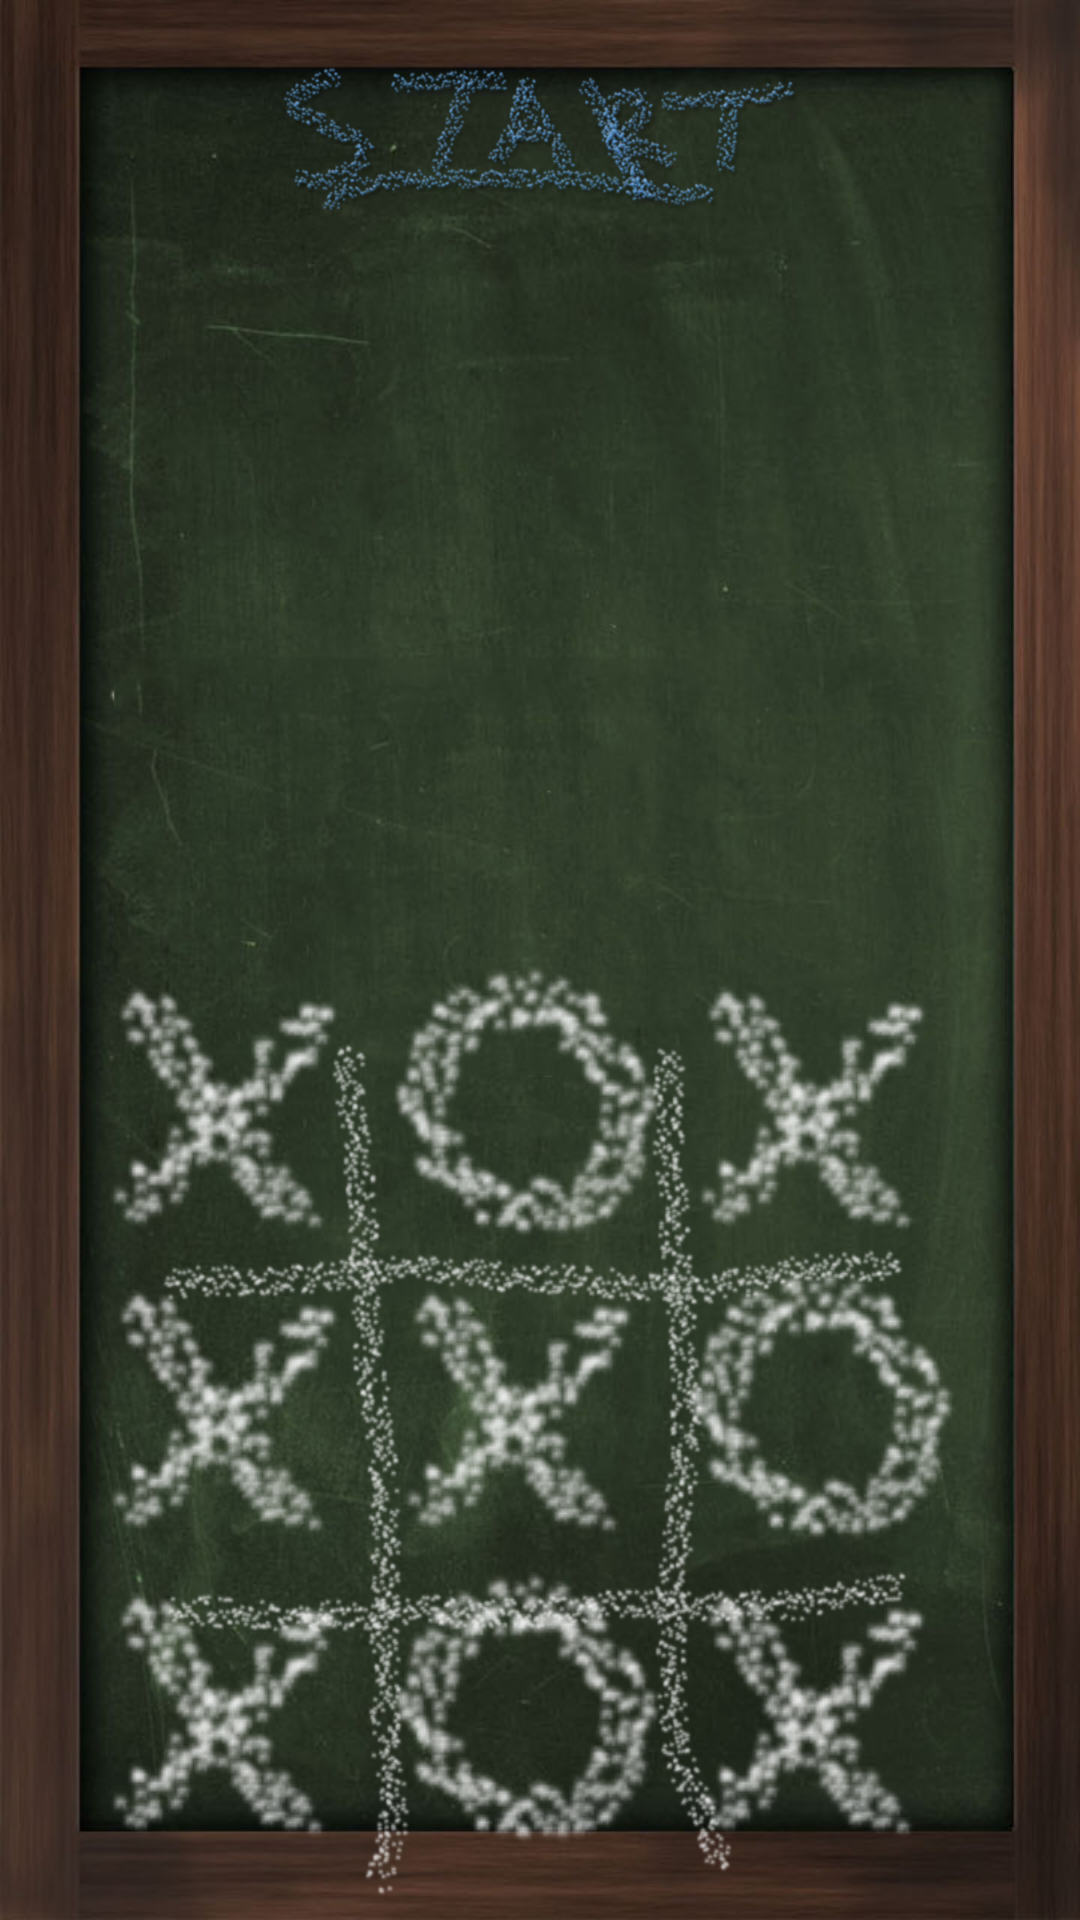

The Android layout XML behind this screen, and the referenced resources:
<!-- AndroidManifest.xml: application theme AppTheme -->
<!-- res/layout/activity_main.xml -->
<RelativeLayout xmlns:android="http://schemas.android.com/apk/res/android"
    xmlns:tools="http://schemas.android.com/tools"
    android:layout_width="match_parent"
    android:layout_height="match_parent"
    android:paddingBottom="@dimen/activity_vertical_margin"
    android:paddingLeft="@dimen/activity_horizontal_margin"
    android:paddingRight="@dimen/activity_horizontal_margin"
    android:paddingTop="@dimen/activity_vertical_margin"
    android:background="@drawable/fundo_galo"
    tools:context="com.example.galo.MainActivity" >

    
    
    <ImageView 
        android:id="@+id/b12" 
        android:layout_centerHorizontal="true"
        android:layout_above="@+id/b22"
        android:src="@drawable/bola"
        style="@style/botao"/>
    
   <ImageView 
        android:id="@+id/b11"
        style="@style/botao"
        android:layout_above="@+id/b21"
        android:layout_toLeftOf="@+id/b12"
        android:src="@drawable/cruz" />
    
    <ImageView 
        android:id="@+id/b13" 
        style="@style/botao" 
        android:layout_toRightOf="@+id/b12"
        android:layout_above="@+id/b23"
        android:src="@drawable/cruz"/>

    <ImageView
        android:id="@+id/b22"
        style="@style/botao"
        android:layout_centerHorizontal="true"
        android:layout_above="@+id/b32"
        android:src="@drawable/cruz" />

    <ImageView
        android:id="@+id/b23"
        android:layout_toRightOf="@+id/b22"
        android:layout_above="@+id/b33"
        style="@style/botao"
        android:src="@drawable/bola" />

    <ImageView
        android:id="@+id/b31"
        style="@style/botao"
        android:layout_toLeftOf="@+id/b32"
        android:layout_alignParentBottom="true"
        android:layout_marginBottom="15dp"
        android:src="@drawable/cruz" />

    <ImageView
        android:id="@+id/b32"
        android:layout_centerHorizontal="true"
        android:layout_alignParentBottom="true"
        android:layout_marginBottom="15dp"
        style="@style/botao"
        android:src="@drawable/bola" />
    
    <ImageView
        android:id="@+id/b33"
        style="@style/botao"
        android:layout_alignParentBottom="true"
        android:layout_toRightOf="@id/b32"
        android:layout_marginBottom="15dp"
        android:src="@drawable/cruz" />

    <ImageView
        android:id="@+id/b21"
        style="@style/botao"
        android:layout_above="@+id/b31"
        android:layout_toLeftOf="@+id/b22"
        android:src="@drawable/cruz" />

    <ImageView
        android:id="@+id/bcomecar"
        android:layout_width="200dp"
        android:layout_height="50dp"
        android:layout_centerHorizontal="true"
        android:layout_marginTop="20dp"
        android:src="@drawable/botao_comecar" />

    <ImageView
        android:id="@+id/grelha"
        android:layout_width="200dp"
        android:layout_height="300dp"
        android:layout_alignLeft="@+id/b11"
        android:layout_alignParentBottom="true"
        android:layout_alignRight="@+id/b13"
        android:src="@drawable/grelha" />
    

</RelativeLayout>
<!-- resources referenced by this layout -->
<resources>
  <!-- drawable bola: png bitmap (drawable, 8918 bytes) -->
  <!-- drawable botao_comecar: png bitmap (drawable, 149286 bytes) -->
  <!-- drawable cruz: png bitmap (drawable, 7653 bytes) -->
  <!-- drawable fundo_galo: jpg bitmap (drawable, 109781 bytes) -->
  <!-- drawable grelha: png bitmap (drawable, 77784 bytes) -->
  <style name="botao">
          <item name="android:layout_width">wrap_content</item>
          <item name="android:layout_height">wrap_content</item>
      </style>
  <style name="AppTheme" parent="AppBaseTheme">
          
      </style>
  <style name="AppBaseTheme" parent="android:Theme.Light">
          
      </style>
</resources>
